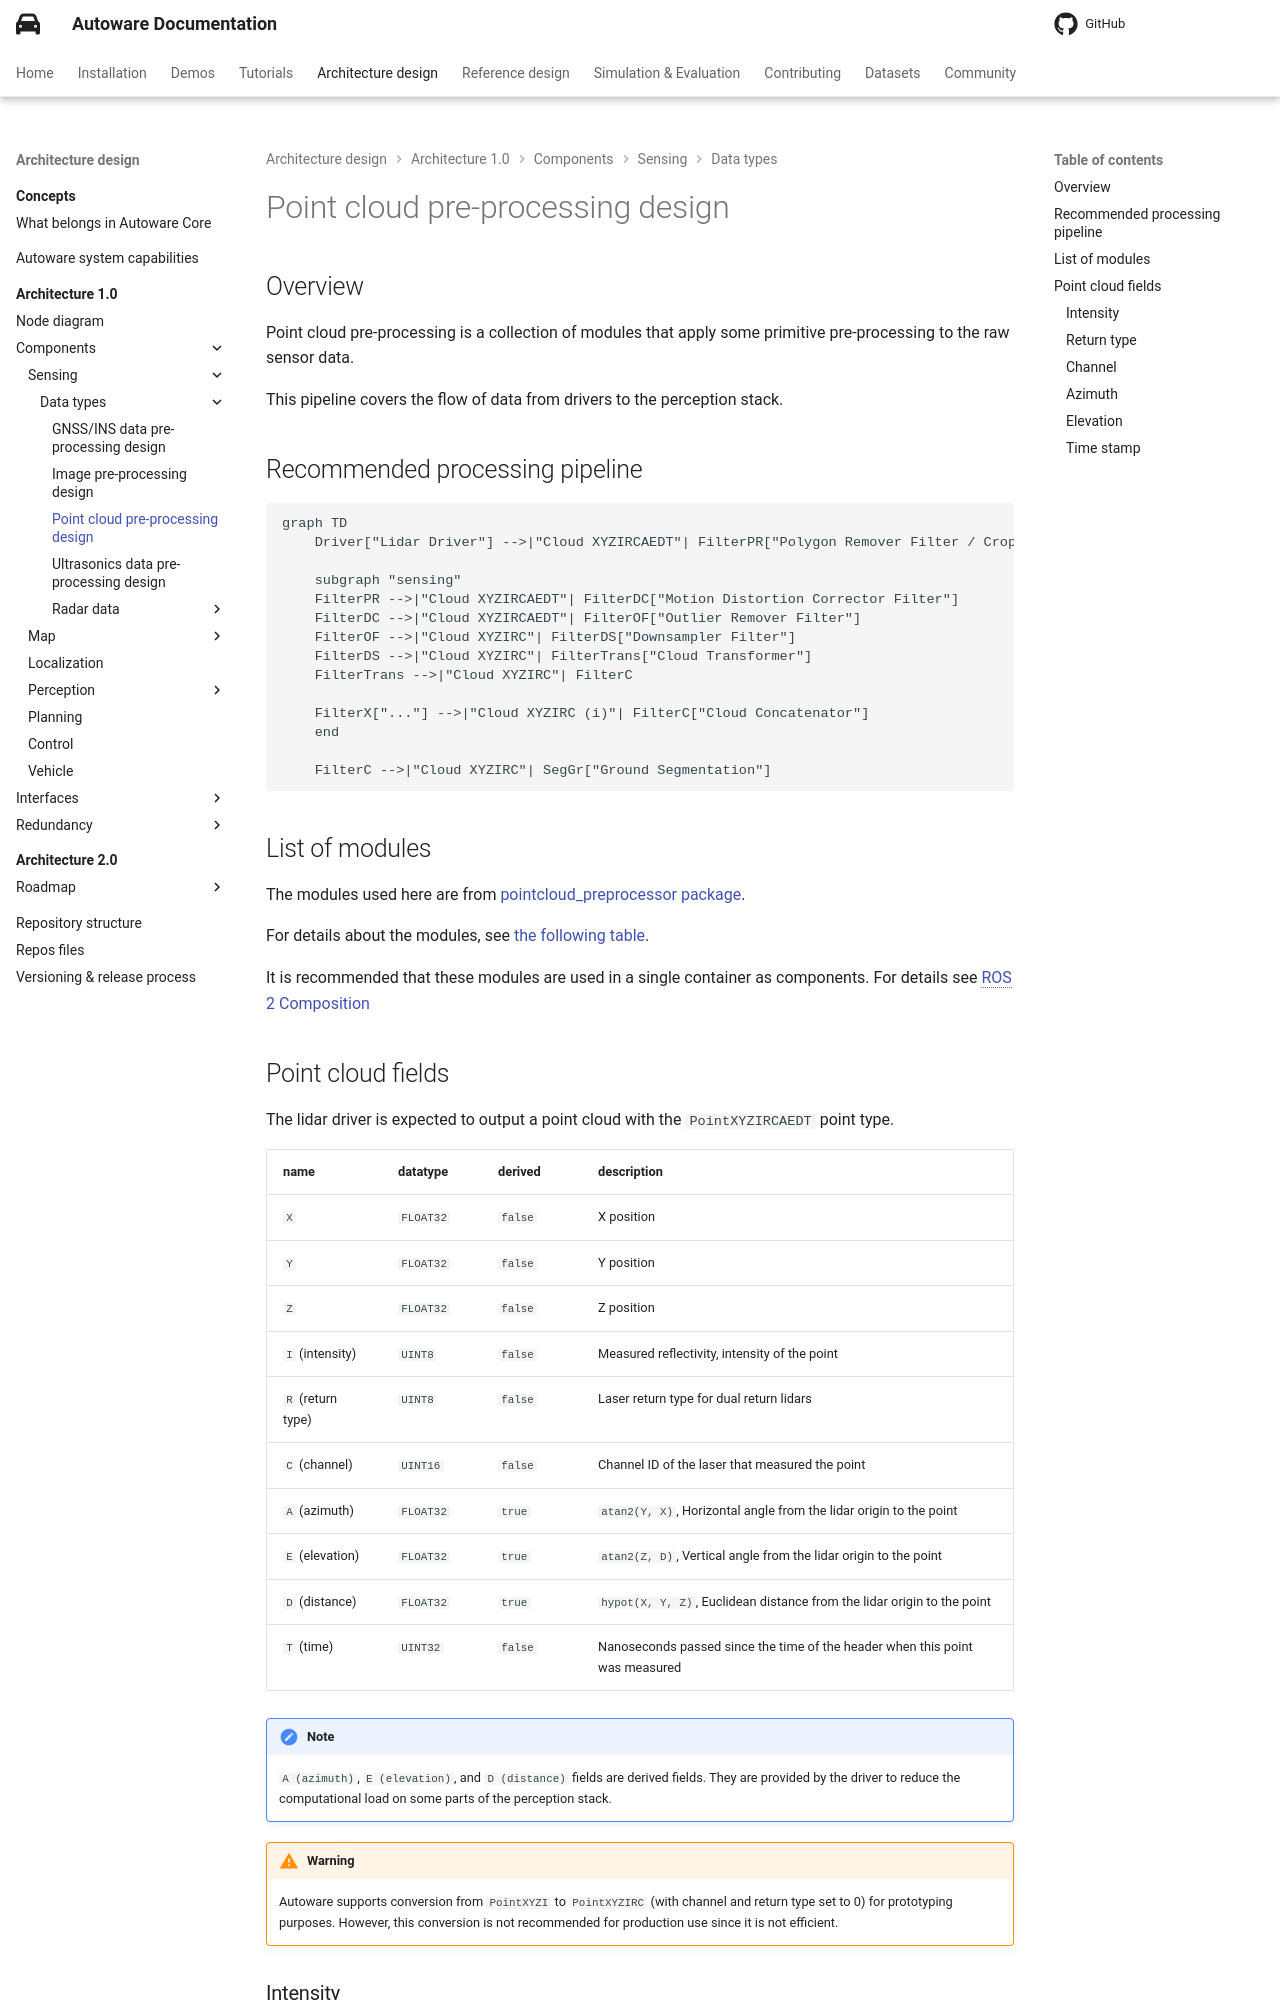

repository: autowarefoundation/autoware-documentation · page: pr-803/design/autoware-architecture-v1/components/sensing/data-types/point-cloud/index.html · generator: mkdocs

# Point cloud pre-processing design

## Overview

Point cloud pre-processing is a collection of modules that apply some primitive pre-processing to the raw sensor data.

This pipeline covers the flow of data from drivers to the perception stack.

## Recommended processing pipeline

```mermaid
graph TD
    Driver["Lidar Driver"] -->|"Cloud XYZIRCAEDT"| FilterPR["Polygon Remover Filter / CropBox Filter"]

    subgraph "sensing"
    FilterPR -->|"Cloud XYZIRCAEDT"| FilterDC["Motion Distortion Corrector Filter"]
    FilterDC -->|"Cloud XYZIRCAEDT"| FilterOF["Outlier Remover Filter"]
    FilterOF -->|"Cloud XYZIRC"| FilterDS["Downsampler Filter"]
    FilterDS -->|"Cloud XYZIRC"| FilterTrans["Cloud Transformer"]
    FilterTrans -->|"Cloud XYZIRC"| FilterC

    FilterX["..."] -->|"Cloud XYZIRC (i)"| FilterC["Cloud Concatenator"]
    end

    FilterC -->|"Cloud XYZIRC"| SegGr["Ground Segmentation"]
```

## List of modules

The modules used here are from [pointcloud_preprocessor package](https://github.com/autowarefoundation/autoware_universe/tree/main/sensing/autoware_pointcloud_preprocessor).

For details about the modules, see [the following table](https://github.com/autowarefoundation/autoware_universe/tree/main/sensing/autoware_pointcloud_preprocessor#inner-workings--algorithms).

It is recommended that these modules are used in a single container as components. For details see [ROS 2 Composition](https://docs.ros.org/en/rolling/Tutorials/Intermediate/Composition.html)
